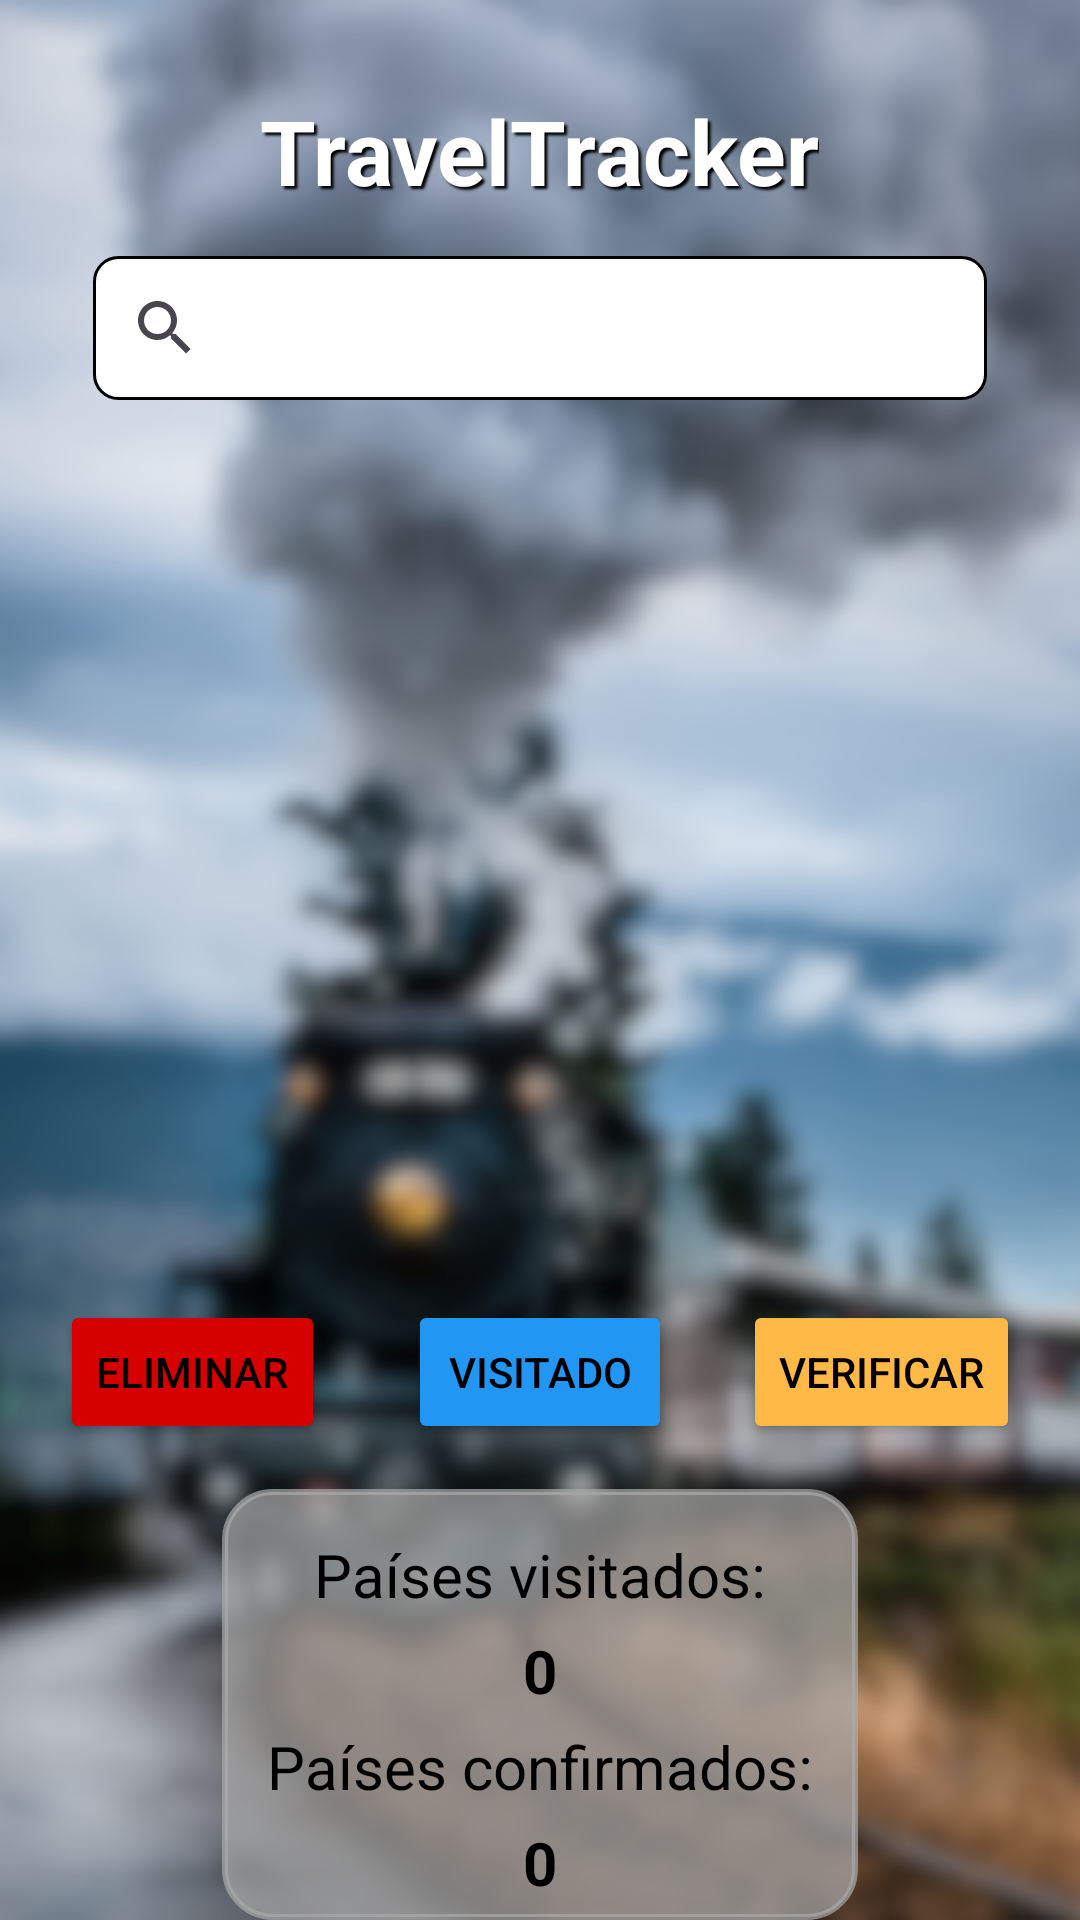

Layout XML and referenced resources for this Android screen:
<!-- AndroidManifest.xml: application theme Theme.TravelTracker -->
<!-- res/layout/fragment_mapa.xml -->
<?xml version="1.0" encoding="utf-8"?>
<RelativeLayout xmlns:android="http://schemas.android.com/apk/res/android"
    xmlns:app="http://schemas.android.com/apk/res-auto"
    xmlns:tools="http://schemas.android.com/tools"
    android:layout_width="match_parent"
    android:layout_height="match_parent"
    tools:context=".MainActivity"
    android:background="@drawable/tren2">

    
    <androidx.recyclerview.widget.RecyclerView
        android:id="@+id/imageView4"
        android:layout_width="300dp"
        android:layout_height="200dp"
        android:layout_below="@id/searchView"
        android:layout_centerInParent="true"
        android:layout_marginTop="50dp"
        android:layout_marginBottom="50dp"
        android:background="@color/transparente"
        android:visibility="visible" />
    <TextView
        android:id="@+id/textView12"
        android:layout_width="wrap_content"
        android:layout_height="wrap_content"
        android:layout_centerHorizontal="true"
        android:layout_marginTop="30dp"
        android:text="@string/traveltracker"
        android:textColor="@color/white"
        android:textStyle="bold"
        android:shadowColor="#000000"
        android:shadowDx="3"
        android:shadowDy="3"
        android:shadowRadius="1.6"
        android:textSize="30sp" />
    

    <SearchView
        android:id="@+id/searchView"
        android:layout_width="300dp"
        android:layout_height="wrap_content"
        android:layout_centerHorizontal="true"
        android:layout_marginTop="15dp"
        android:layout_marginEnd="62dp"
        android:layout_below="@id/textView12"
        android:background="@drawable/border_background"/>

    <androidx.recyclerview.widget.RecyclerView
        android:id="@+id/paco"
        android:layout_width="299dp"
        android:layout_height="48dp"
        android:layout_below="@id/searchView"
        android:layout_centerHorizontal="true"
        android:background="@color/colorRecyclerViewPais"
        android:visibility="gone" />

    <Button
        android:id="@+id/button5"
        android:layout_width="wrap_content"
        android:layout_height="wrap_content"
        android:layout_below="@id/imageView4"
        android:layout_marginLeft="20dp"
        android:layout_marginRight="20dp"
        android:text="@string/eliminar"
        android:backgroundTint="@color/darkred"/>

    <Button
        android:id="@+id/button6"
        android:layout_width="wrap_content"
        android:layout_height="wrap_content"
        android:layout_below="@id/imageView4"
        android:layout_centerHorizontal="true"
        android:layout_marginLeft="20dp"
        android:layout_marginRight="20dp"
        android:text="@string/visitado"
        android:backgroundTint="@color/lightblue"/>

    <Button
        android:id="@+id/button7"
        android:layout_width="wrap_content"
        android:layout_height="wrap_content"
        android:layout_below="@id/imageView4"
        android:layout_alignParentRight="true"
        android:layout_marginEnd="20dp"
        android:text="@string/verificar"
        android:layout_marginRight="20dp"
        android:layout_marginLeft="20dp"
        android:backgroundTint="@color/amarillo"/>

    <LinearLayout
        android:id="@+id/container"
        android:layout_width="wrap_content"
        android:layout_height="wrap_content"
        android:layout_below="@id/button7"
        android:layout_centerHorizontal="true"
        android:layout_marginTop="15dp"
        android:background="@drawable/fondo_redondeado"
        android:gravity="center_horizontal"
        android:orientation="vertical"
        android:paddingLeft="10dp"
        android:paddingRight="10dp"
        >

        <TextView
            android:id="@+id/paisesVisitados"
            android:layout_width="wrap_content"
            android:layout_height="wrap_content"
            android:layout_below="@id/button6"
            android:layout_centerHorizontal="true"
            android:layout_marginTop="10dp"
            android:padding="5dp"
            android:text="@string/paises_visitados"
            android:textSize="20sp" />

        <TextView
            android:id="@+id/numPaisesVisitados"
            android:layout_width="wrap_content"
            android:layout_height="wrap_content"
            android:layout_below="@id/paisesVisitados"
            android:layout_centerHorizontal="true"
            android:text="0"
            android:textSize="20sp"
            android:textStyle="bold" />

        <TextView
            android:id="@+id/paisesConfirmados"
            android:layout_width="wrap_content"
            android:layout_height="wrap_content"
            android:layout_below="@id/numPaisesVisitados"
            android:layout_centerHorizontal="true"
            android:padding="5dp"
            android:text="@string/paises_confirmados"
            android:textSize="20sp" />

        <TextView
            android:id="@+id/numPaisesConfirmados"
            android:layout_width="wrap_content"
            android:layout_height="wrap_content"
            android:layout_below="@id/paisesConfirmados"
            android:layout_centerHorizontal="true"
            android:layout_marginBottom="10dp"
            android:text="0"
            android:textSize="20sp"
            android:textStyle="bold" />
    </LinearLayout>

</RelativeLayout>
<!-- resources referenced by this layout -->
<resources>
  <color name="amarillo">#FFB947</color>
  <color name="colorRecyclerViewPais">#DDFFFFFF</color>
  <color name="darkred">#D60000</color>
  <color name="lightblue">#2196f3</color>
  <color name="transparente">#00AAAAAA</color>
  <color name="white">#FFFFFFFF</color>
  <!-- drawable border_background (drawable) -->
  <?xml version="1.0" encoding="utf-8"?>
  <shape xmlns:android="http://schemas.android.com/apk/res/android">
      <solid android:color="#FFFFFF"/> 
      <corners android:radius="8dp"/> 
      <stroke android:color="#000000" android:width="1dp"/> 
  </shape>
  <!-- drawable fondo_mapa (drawable) -->
  <?xml version="1.0" encoding="utf-8"?>
  <shape xmlns:android="http://schemas.android.com/apk/res/android">
      <solid android:color="@color/fondoMapa" />
      <corners android:radius="30dp" />
  </shape>
  <!-- drawable fondo_redondeado (drawable) -->
  <?xml version="1.0" encoding="utf-8"?>
  <shape xmlns:android="http://schemas.android.com/apk/res/android">
      <solid android:color="@color/colorOferta" />
      <corners android:radius="16dp" /> 
      <stroke
          android:color="@color/colorOferta"
          android:width="2dp" />
  </shape>
  <!-- drawable mapa_2d: vector/xml drawable (drawable, 94659 chars, omitted) -->
  <!-- drawable tren2: png bitmap (drawable, 902488 bytes) -->
  <string name="eliminar">Eliminar</string>
  <string name="paises_confirmados">Países confirmados:</string>
  <string name="paises_visitados">Países visitados:</string>
  <string name="traveltracker">TravelTracker</string>
  <string name="verificar">Verificar</string>
  <string name="visitado">Visitado</string>
  <style name="Theme.TravelTracker" parent="Base.Theme.TravelTracker">
          <item name="android:textColor">@color/black</item>
      </style>
  <color name="fondoMapa">#D0254E63</color>
  <color name="colorOferta">#B4AAAAAA</color>
  <style name="Base.Theme.TravelTracker" parent="Theme.Material3.DayNight.NoActionBar">
          
          
      </style>
  <color name="black">#FF000000</color>
</resources>
